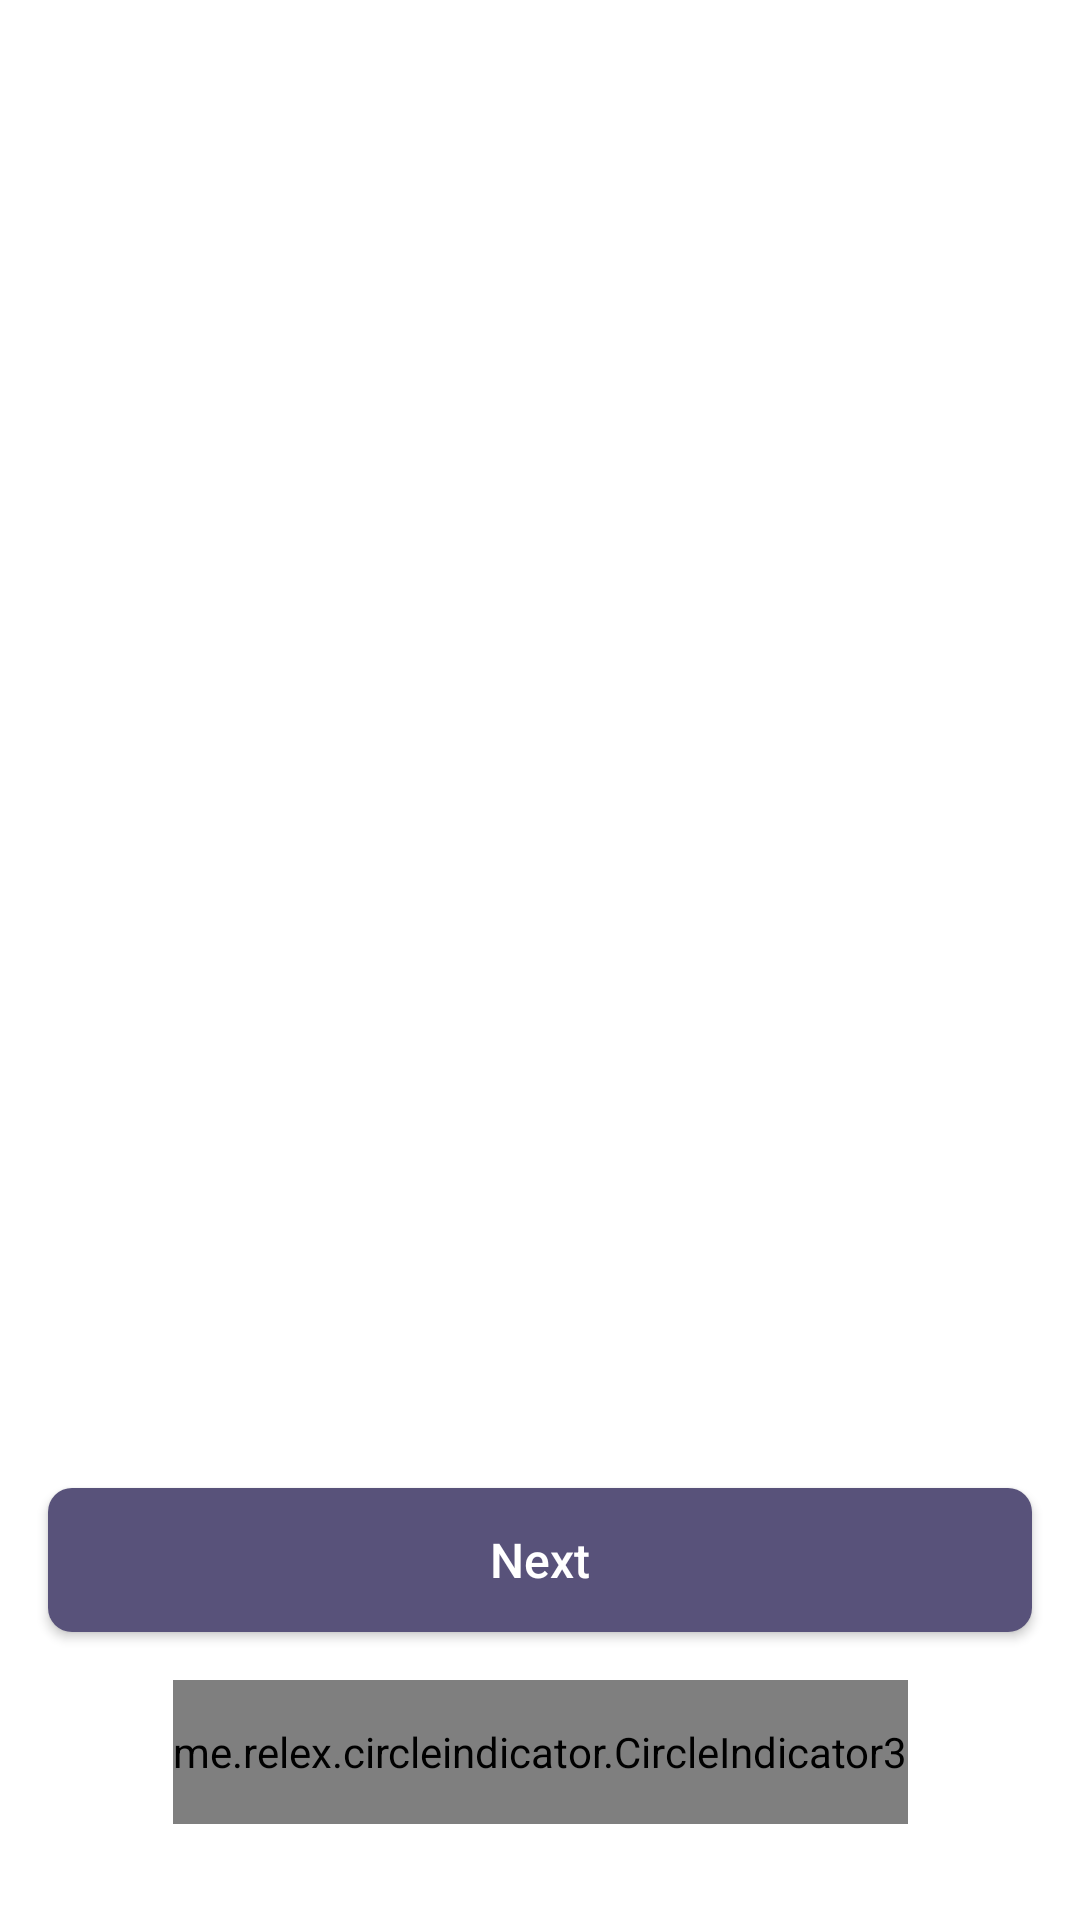

The Android layout XML behind this screen, and the referenced resources:
<!-- AndroidManifest.xml: application theme Theme.2by3android -->
<!-- res/layout/fragment_onboarding_slider.xml -->
<?xml version="1.0" encoding="utf-8"?>
<layout xmlns:android="http://schemas.android.com/apk/res/android"
    xmlns:app="http://schemas.android.com/apk/res-auto"
    xmlns:tools="http://schemas.android.com/tools">

    <androidx.constraintlayout.widget.ConstraintLayout
        android:layout_width="match_parent"
        android:layout_height="match_parent"
        tools:context=".ui.signup.onboarding.OnboardingSliderFragment">

        <androidx.viewpager2.widget.ViewPager2
            android:id="@+id/viewPager"
            android:layout_width="match_parent"
            android:layout_height="match_parent" />

        <me.relex.circleindicator.CircleIndicator3
            android:id="@+id/indicator"
            android:layout_width="wrap_content"
            android:layout_height="48dp"
            android:layout_marginBottom="32dp"
            app:layout_constraintBottom_toBottomOf="parent"
            app:layout_constraintEnd_toEndOf="parent"
            app:layout_constraintStart_toStartOf="parent" />

        <androidx.appcompat.widget.AppCompatButton
            android:id="@+id/btnNext"
            android:layout_width="match_parent"
            android:layout_height="wrap_content"
            android:text="@string/next"
            android:textAllCaps="false"
            android:textSize="16sp"
            android:background="@drawable/ic_purple_rectangle"
            android:textColor="@color/white"
            android:layout_margin="16dp"
            app:layout_constraintBottom_toTopOf="@id/indicator" />

    </androidx.constraintlayout.widget.ConstraintLayout>
</layout>
<!-- resources referenced by this layout -->
<resources>
  <color name="white">#FFFFFFFF</color>
  <!-- drawable ic_purple_rectangle (drawable) -->
  <?xml version="1.0" encoding="utf-8"?>
  <shape xmlns:android="http://schemas.android.com/apk/res/android" android:shape="rectangle">
  
      <corners android:radius="8dp" />
      <solid android:color="@color/light_purple" />
  
  </shape>
  <string name="next">Next</string>
  <style name="Theme.2by3android" parent="Theme.MaterialComponents.DayNight.DarkActionBar">
          
          <item name="colorPrimary">@color/purple_500</item>
          <item name="colorPrimaryVariant">@color/border</item>
          <item name="colorOnPrimary">@color/white</item>
          
          <item name="colorSecondary">@color/teal_200</item>
          <item name="colorSecondaryVariant">@color/teal_700</item>
          <item name="colorOnSecondary">@color/black</item>
          
          <item name="android:statusBarColor" tools:targetApi="l">?attr/colorPrimaryVariant</item>
          
      </style>
  <color name="light_purple">#58527A</color>
  <color name="purple_500">#FF6200EE</color>
  <color name="border">#CDD4D9</color>
  <color name="teal_200">#FF03DAC5</color>
  <color name="teal_700">#FF018786</color>
  <color name="black">#FF000000</color>
</resources>
